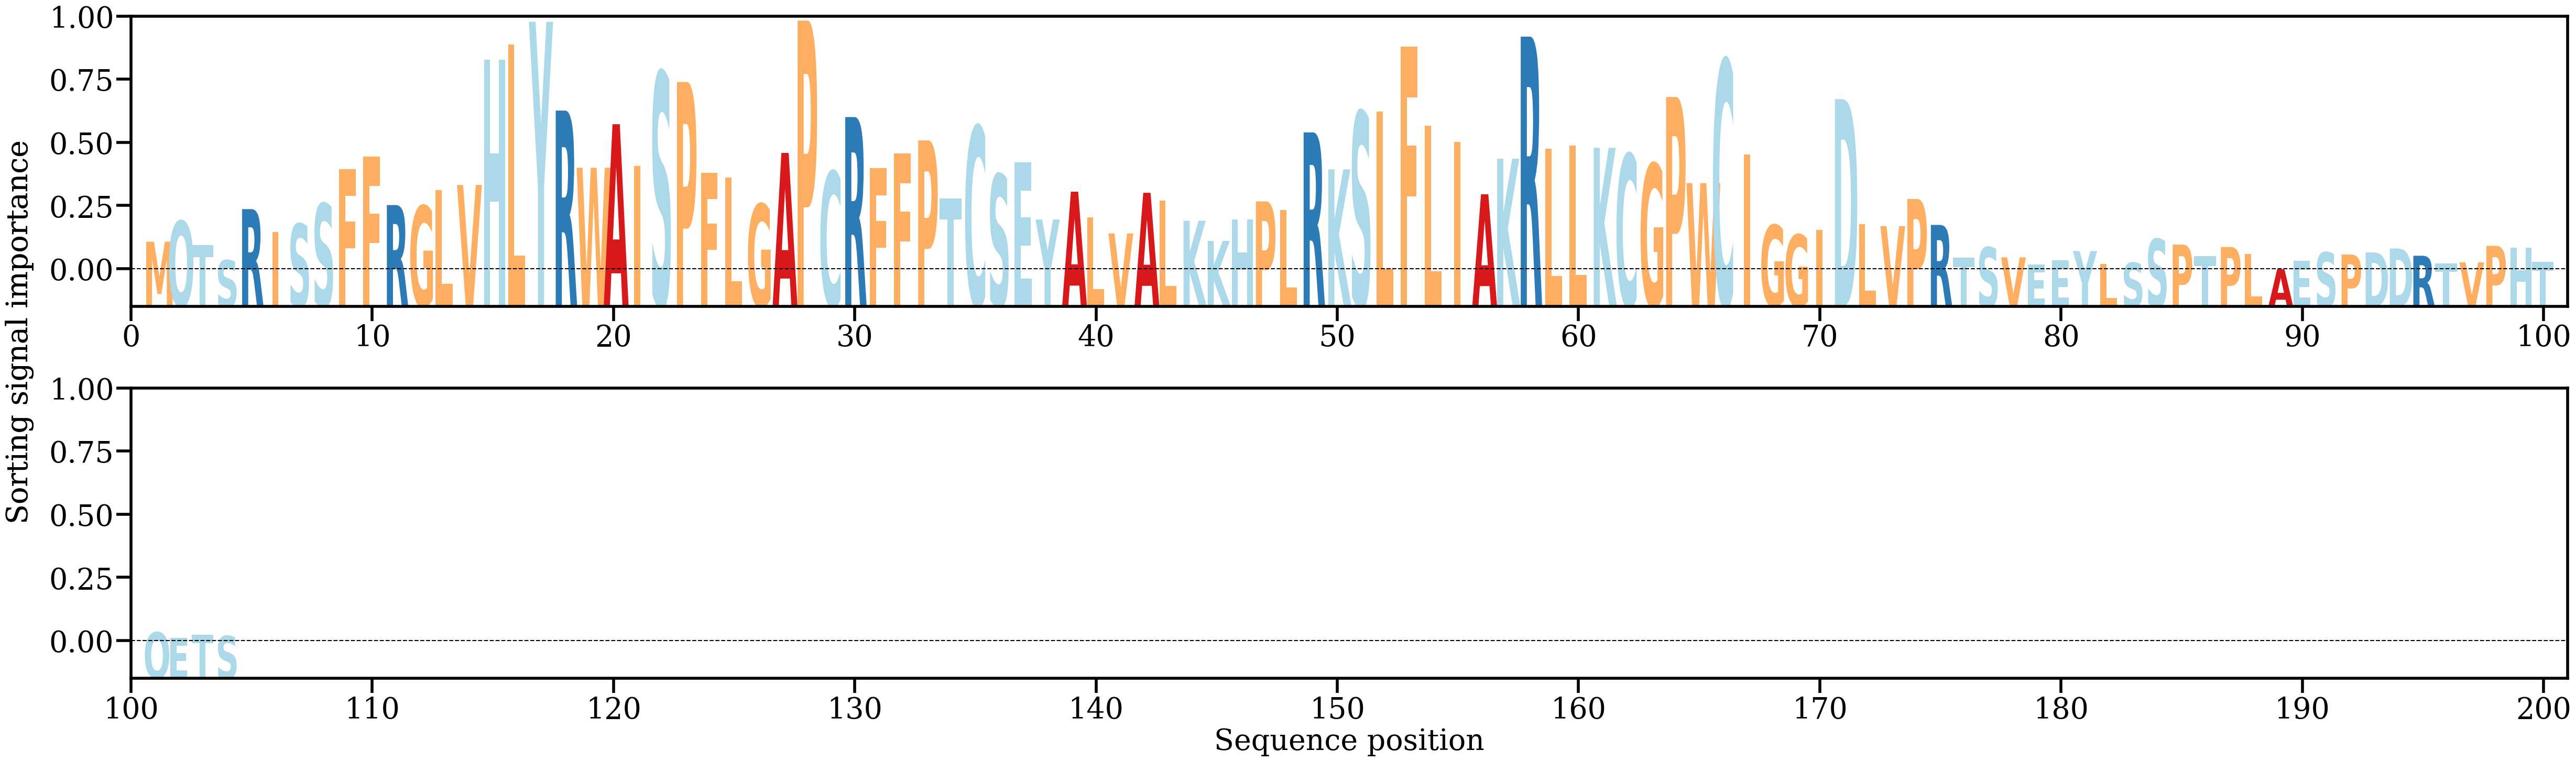

Source data for this figure (header and first rows):
AA, Alpha
M, [0.004306]
Q, [0.00647162]
T, [0.00397753]
S, [0.00237489]
R, [0.00772222]
I, [0.00533817]
S, [0.00617499]
S, [0.00829143]
F, [0.01192311]
F, [0.01321745]
R, [0.00814427]
G, [0.00806209]
L, [0.00971438]
V, [0.01024919]
H, [0.02337785]
L, [0.02492927]
Y, [0.02732373]
R, [0.01803607]
W, [0.012052]
A, [0.01660594]
I, [0.01225143]
S, [0.02203446]
P, [0.02101971]
F, [0.01151326]
L, [0.01104677]
G, [0.00824373]
A, [0.01360138]
P, [0.02745379]
C, [0.01164857]
R, [0.01735732]
F, [0.01199594]
F, [0.01356808]
P, [0.01491142]
T, [0.00882446]
C, [0.01637372]
S, [0.01135408]
E, [0.0126163]
Y, [0.00663199]
A, [0.00954685]
L, [0.00688355]
V, [0.00517733]
A, [0.00942865]
L, [0.00859932]
K, [0.00649867]
K, [0.00438698]
H, [0.00663654]
P, [0.00852854]
L, [0.00762623]
R, [0.01575259]
K, [0.01188102]
S, [0.01789837]
L, [0.01793257]
F, [0.02474591]
L, [0.01646005]
I, [0.01472585]
A, [0.00927306]
K, [0.01299444]
R, [0.02577525]
L, [0.01406411]
L, [0.01436489]
... 44 more rows
